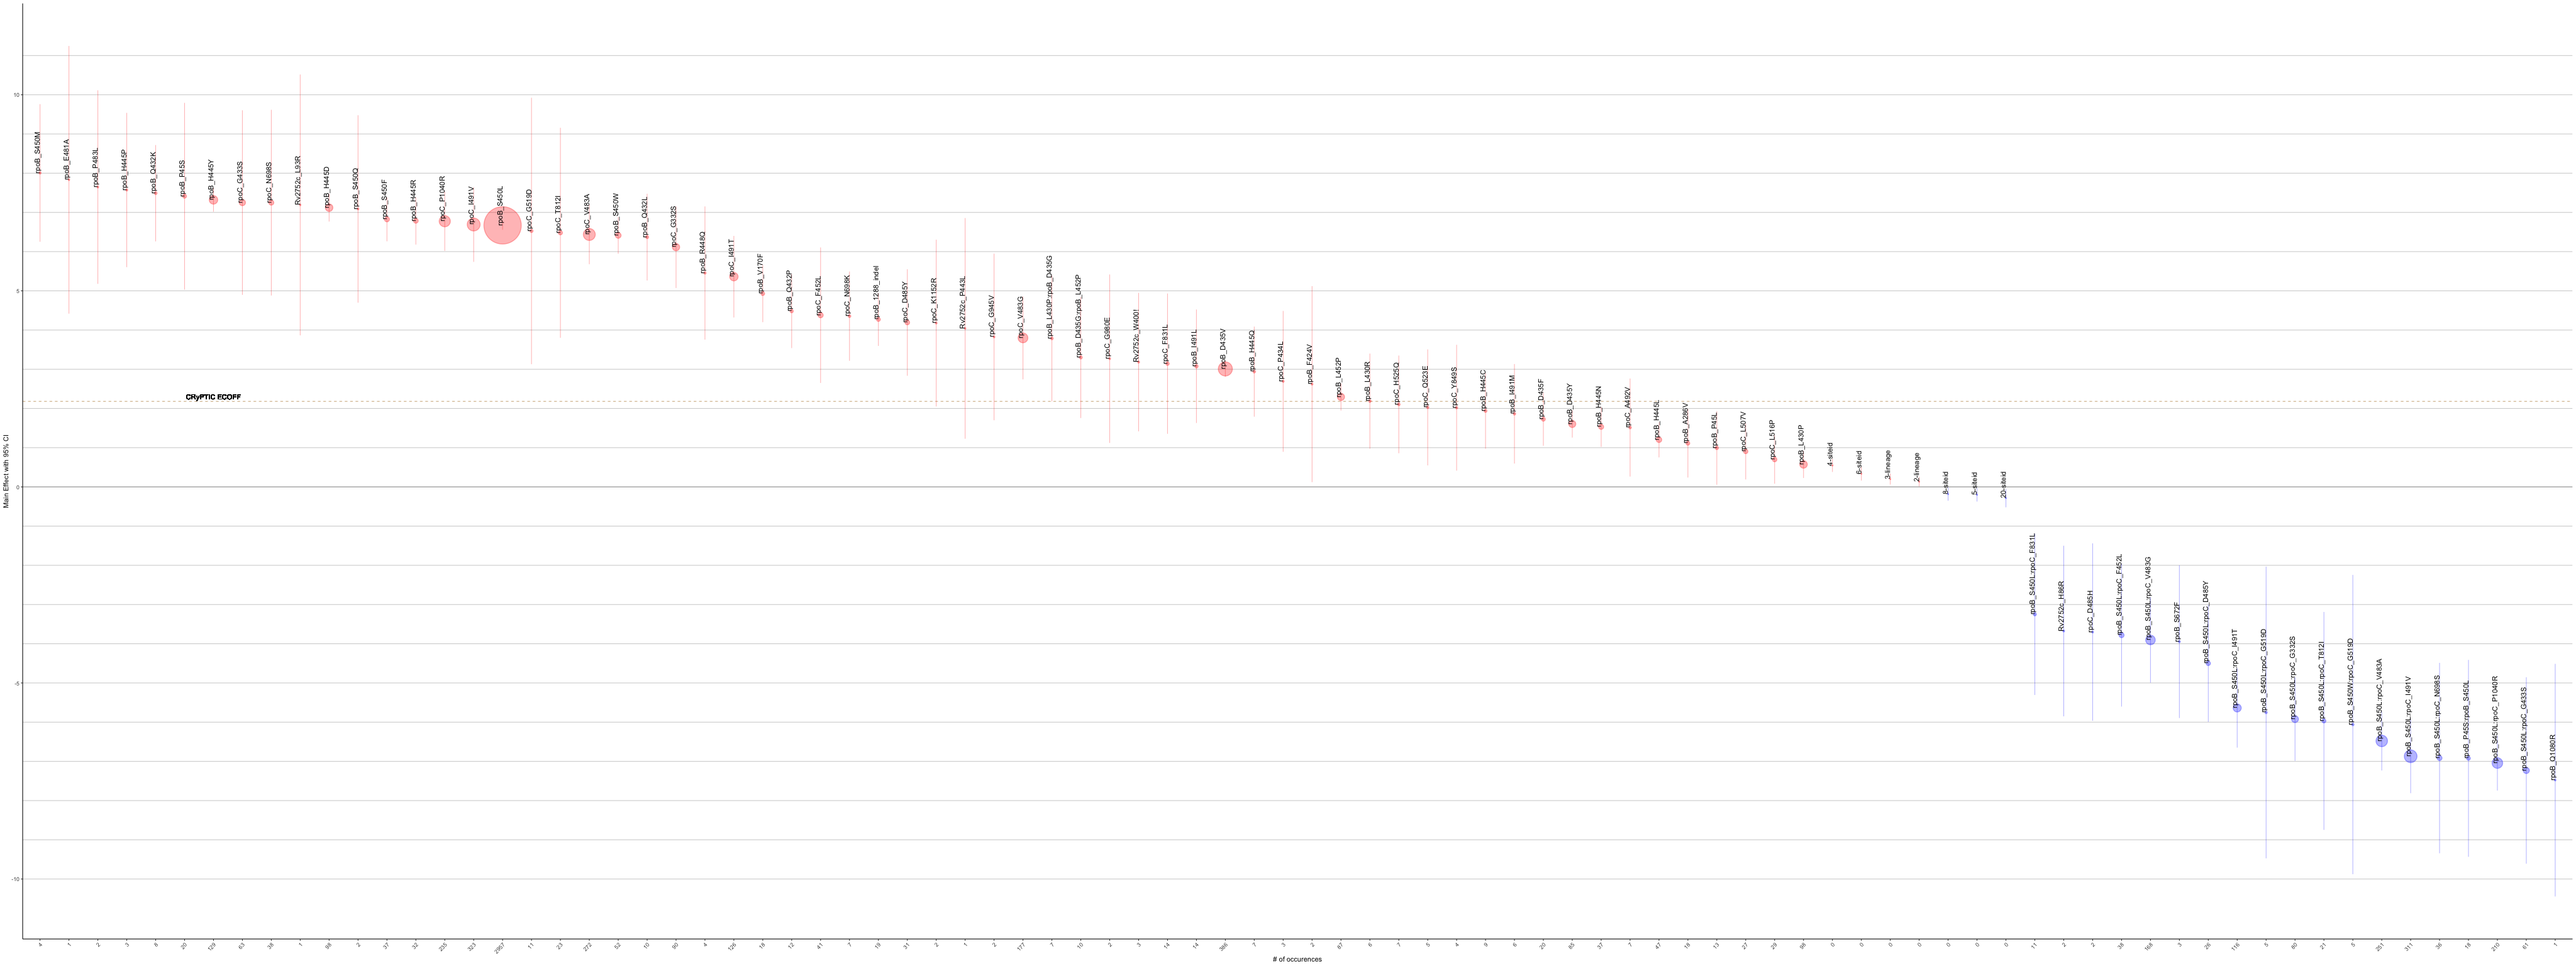

The file beside this chart, header and first rows:
MUTS, GENE, POSITION, COEF, SE, Z, P, COUNTS, corrected_se, other_se, ci_hi, ci_lo, BH_PVAL
_cons, DRUG, 16, -5.24, 0.07291, -71.87, 0, 0, 0.1429, 0.001014, -5.097, -5.383, 0
ns[cluster100]), DRUG, 17, 0.2042, 0.0252, 8.1, 4.44e-16, 0, 0.0494, 0.003111, 0.2536, 0.1548, 1.80771428571429e-15
og2mic), DRUG, 18, 1.884, 0.03133, 60.14, 0, 0, 0.06141, 0.000521, 1.946, 1.823, 0
1.lineage, LINEAGE, 1, 3.39e-05, 0.08087, 0.0004194, 0.9997, 0, 0.1585, 192.9, 0.1585, -0.1585, 0.9997
2.lineage, LINEAGE, 2, 0.1331, 0.06239, 2.133, 0.03296, 0, 0.1223, 0.02926, 0.2553, 0.01077, 0.0427
3.lineage, LINEAGE, 3, 0.1993, 0.0713, 2.796, 0.005175, 0, 0.1397, 0.0255, 0.3391, 0.0596, 0.007468
6.lineage, LINEAGE, 5, -0.05993, 0.7486, -0.08005, 0.9362, 0, 1.467, 9.351, 1.407, -1.527, 0.9445
rpoB_P45S, rpoB, 45, 7.412, 1.215, 6.1, 1.06e-09, 20, 2.382, 0.1992, 9.794, 5.031, 3.45257142857143e-09
rpoB_P45L, rpoB, 45, 0.9935, 0.4784, 2.076, 0.03785, 13, 0.9378, 0.2304, 1.931, 0.0557, 0.04795
rpoB_P45S:rpoB_S450L, rpoB, 45, -6.923, 1.281, -5.404, 6.5e-08, 18, 2.511, 0.237, -4.413, -9.434, 1.64666666666667e-07
rpoB_T52P, rpoB, 52, 1.388, 0.7841, 1.77, 0.07669, 5, 1.537, 0.4429, 2.925, -0.1488, 0.09301
rpoB_V170F, rpoB, 170, 4.928, 0.3714, 13.27, 0, 18, 0.7279, 0.02799, 5.656, 4.2, 0
rpoB_A286V, rpoB, 286, 1.111, 0.4454, 2.495, 0.01259, 18, 0.873, 0.1785, 1.984, 0.2384, 0.01772
rpoB_T399I, rpoB, 399, 0.9747, 0.657, 1.484, 0.1379, 7, 1.288, 0.4428, 2.262, -0.3129, 0.1572
rpoB_T400A, rpoB, 400, 0.9276, 0.5762, 1.61, 0.1074, 9, 1.129, 0.3579, 2.057, -0.2017, 0.1249
rpoB_F424V, rpoB, 424, 2.62, 1.275, 2.055, 0.03989, 2, 2.499, 0.6206, 5.12, 0.121, 0.04997
rpoB_L430P:rpoB_D435G, rpoB, 430, 3.785, 0.819, 4.622, 3.79e-06, 7, 1.605, 0.1772, 5.391, 2.18, 8.30884615384616e-06
rpoB_L430R, rpoB, 430, 2.187, 0.6188, 3.534, 0.0004098, 6, 1.213, 0.1751, 3.4, 0.9738, 0.0007203
rpoB_L430P, rpoB, 430, 0.5727, 0.1763, 3.248, 0.001162, 98, 0.3456, 0.05429, 0.9183, 0.2271, 0.001893
rpoB_Q432K, rpoB, 432, 7.49, 0.6266, 11.95, 0, 8, 1.228, 0.05243, 8.718, 6.261, 0
rpoB_Q432L, rpoB, 432, 6.37, 0.5642, 11.29, 0, 10, 1.106, 0.04997, 7.476, 5.264, 0
rpoB_Q432P, rpoB, 432, 4.481, 0.4801, 9.333, 0, 12, 0.941, 0.05144, 5.422, 3.54, 0
rpoB_M434V, rpoB, 434, -3.161, 1.75, -1.806, 0.07084, 1, 3.43, 0.9688, 0.2687, -6.592, 0.08778
rpoB_D435G:rpoB_L452P, rpoB, 435, 3.301, 0.7886, 4.186, 2.84e-05, 10, 1.546, 0.1884, 4.847, 1.756, 5.78142857142857e-05
rpoB_D435V, rpoB, 435, 3.008, 0.103, 29.2, 0, 386, 0.2019, 0.003527, 3.21, 2.806, 0
rpoB_D435F, rpoB, 435, 1.726, 0.3453, 4.998, 5.79e-07, 20, 0.6768, 0.06909, 2.403, 1.049, 1.375125e-06
rpoB_D435Y, rpoB, 435, 1.605, 0.1771, 9.062, 0, 85, 0.3471, 0.01954, 1.952, 1.258, 0
rpoB_D435G:rpoB_I491L, rpoB, 435, 1.164, 1.113, 1.045, 0.2959, 10, 2.182, 1.065, 3.346, -1.018, 0.3182
rpoB_D435G, rpoB, 435, -0.06908, 0.5739, -0.1204, 0.9042, 38, 1.125, 4.768, 1.056, -1.194, 0.9203
rpoB_H445P, rpoB, 445, 7.571, 1.004, 7.543, 4.62e-14, 3, 1.967, 0.1331, 9.539, 5.604, 1.81613793103448e-13
rpoB_H445Y, rpoB, 445, 7.319, 0.1544, 47.42, 0, 129, 0.3025, 0.003255, 7.622, 7.017, 0
rpoB_H445D, rpoB, 445, 7.121, 0.1811, 39.32, 0, 98, 0.355, 0.004607, 7.476, 6.766, 0
rpoB_H445R, rpoB, 445, 6.784, 0.3084, 22, 0, 32, 0.6044, 0.01402, 7.389, 6.18, 0
rpoB_H445Q, rpoB, 445, 2.939, 0.5863, 5.013, 5.35e-07, 7, 1.149, 0.1169, 4.088, 1.79, 1.29765957446808e-06
rpoB_H445C, rpoB, 445, 1.938, 0.492, 3.938, 8.2e-05, 9, 0.9643, 0.1249, 2.902, 0.9734, 0.0001558
rpoB_H445N, rpoB, 445, 1.531, 0.26, 5.887, 3.93e-09, 37, 0.5096, 0.04416, 2.04, 1.021, 1.06671428571429e-08
rpoB_H445L, rpoB, 445, 1.202, 0.2299, 5.229, 1.71e-07, 47, 0.4507, 0.04398, 1.653, 0.7516, 4.23782608695652e-07
rpoB_R448Q, rpoB, 448, 5.454, 0.8666, 6.294, 3.09e-10, 4, 1.698, 0.1377, 7.153, 3.756, 1.03605882352941e-09
rpoB_S450M, rpoB, 450, 8.006, 0.8955, 8.941, 0, 4, 1.755, 0.1002, 9.761, 6.251, 0
rpoB_S450Q, rpoB, 450, 7.088, 1.219, 5.812, 6.16e-09, 2, 2.39, 0.2098, 9.477, 4.698, 1.63311627906977e-08
rpoB_S450F, rpoB, 450, 6.823, 0.2857, 23.88, 0, 37, 0.56, 0.01196, 7.383, 6.263, 0
rpoB_S450L, rpoB, 450, 6.67, 0.05686, 117.3, 0, 2957, 0.1114, 0.0004848, 6.781, 6.558, 0
rpoB_S450W, rpoB, 450, 6.414, 0.2389, 26.84, 0, 52, 0.4683, 0.008901, 6.882, 5.945, 0
rpoB_S450L:rpoC_F831L, rpoB, 450, -3.25, 1.049, -3.098, 0.001948, 11, 2.056, 0.3387, -1.194, -5.307, 0.003042
rpoB_S450L:rpoC_F452L, rpoB, 450, -3.781, 0.9294, -4.068, 4.74e-05, 38, 1.822, 0.2285, -1.96, -5.603, 9.31655172413793e-05
rpoB_S450L:rpoC_V483G, rpoB, 450, -3.904, 0.5563, -7.019, 2.24e-12, 168, 1.09, 0.07925, -2.814, -4.995, 7.98e-12
rpoB_S450L:rpoC_D485Y, rpoB, 450, -4.501, 0.7607, -5.917, 3.27e-09, 26, 1.491, 0.1286, -3.01, -5.992, 9.09219512195122e-09
rpoB_S450L:rpoC_I491T, rpoB, 450, -5.637, 0.5163, -10.92, 0, 116, 1.012, 0.04729, -4.625, -6.649, 0
rpoB_S450L:rpoC_G519D, rpoB, 450, -5.754, 1.898, -3.032, 0.002432, 5, 3.72, 0.626, -2.034, -9.473, 0.003747
rpoB_S450L:rpoC_G332S, rpoB, 450, -5.922, 0.5427, -10.91, 0, 80, 1.064, 0.04972, -4.859, -6.986, 0
rpoB_S450L:rpoC_T812I, rpoB, 450, -5.969, 1.418, -4.209, 2.56e-05, 21, 2.779, 0.3369, -3.189, -8.748, 5.30618181818182e-05
rpoB_S450W:rpoC_G519D, rpoB, 450, -6.061, 1.947, -3.113, 0.001852, 5, 3.816, 0.6255, -2.245, -9.878, 0.002933
rpoB_S450L:rpoC_V483A, rpoB, 450, -6.479, 0.3844, -16.85, 0, 251, 0.7535, 0.02281, -5.725, -7.232, 0
rpoB_S450L:rpoC_I491V, rpoB, 450, -6.87, 0.4808, -14.29, 0, 311, 0.9423, 0.03365, -5.927, -7.812, 0
rpoB_S450L:rpoC_N698S, rpoB, 450, -6.915, 1.239, -5.581, 2.39e-08, 36, 2.429, 0.222, -4.487, -9.344, 6.19227272727273e-08
rpoB_S450L:rpoC_P1040R, rpoB, 450, -7.043, 0.358, -19.67, 0, 210, 0.7016, 0.01819, -6.341, -7.744, 0
rpoB_S450L:rpoC_G433S, rpoB, 450, -7.232, 1.213, -5.961, 2.5e-09, 61, 2.378, 0.2035, -4.854, -9.609, 7.125e-09
rpoB_L452P, rpoB, 452, 2.294, 0.1769, 12.97, 0, 87, 0.3467, 0.01364, 2.641, 1.947, 0
rpoB_E481A, rpoB, 481, 7.831, 1.741, 4.497, 6.88e-06, 1, 3.413, 0.3872, 11.24, 4.418, 1.47984905660377e-05
rpoB_P483L, rpoB, 483, 7.646, 1.259, 6.072, 1.26e-09, 2, 2.468, 0.2074, 10.11, 5.178, 3.99e-09
... 54 more rows
